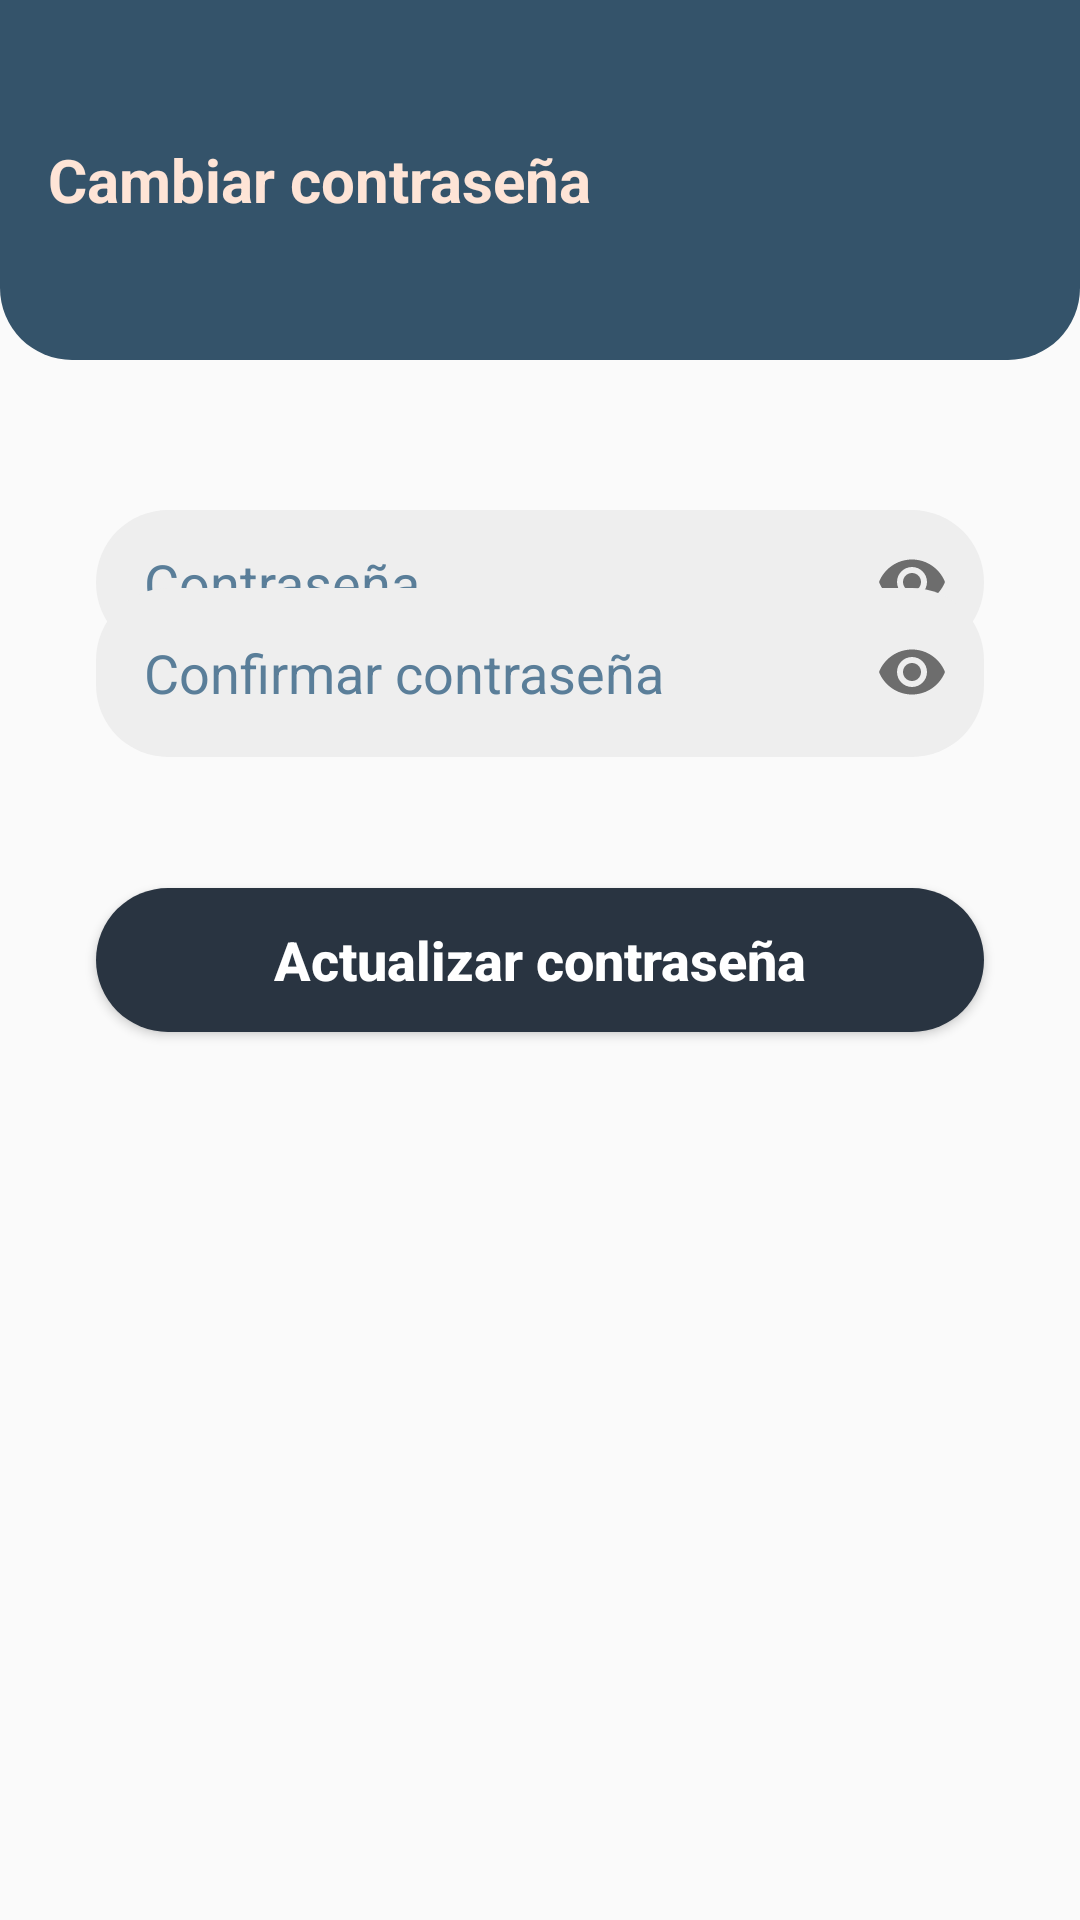

Reconstruct the res/layout file that produces this screen, plus the resources it refers to.
<!-- AndroidManifest.xml: application theme Theme.APKCavoshCafe -->
<!-- res/layout/fragment_passwordd.xml -->
<?xml version="1.0" encoding="utf-8"?>
<FrameLayout xmlns:android="http://schemas.android.com/apk/res/android"
    xmlns:tools="http://schemas.android.com/tools"
    android:layout_width="match_parent"
    android:layout_height="match_parent"
    xmlns:app="http://schemas.android.com/apk/res-auto"
    tools:context=".ui.Passwordd">

    <TextView
        android:layout_width="match_parent"
        android:layout_height="120dp"
        android:background="@drawable/sh_bg_header_police_blue"
        android:paddingHorizontal="16dp"
        android:gravity="start|center"
        android:text="Cambiar contraseña"
        android:textColor="@color/flesh"
        android:textSize="20sp"
        android:textStyle="bold"/>

    <com.google.android.material.textfield.TextInputLayout

        android:id="@+id/tilPasswordd"
        android:layout_width="match_parent"
        android:layout_height="wrap_content"
        android:layout_marginHorizontal="32dp"
        android:layout_marginTop="170dp"
        app:endIconMode="password_toggle"
        app:hintEnabled="false"
        >

        <com.google.android.material.textfield.TextInputEditText
            android:layout_width="match_parent"
            android:layout_height="wrap_content"
            android:background="@drawable/se_bg_edt_police_blue"
            android:inputType="textPassword"
            android:maxLength="30"
            android:paddingHorizontal="16dp"
            android:paddingVertical="12dp"
            android:textColorHint="@color/steel_teal"
            android:hint="@string/login_edt_passwordd_text" />
    </com.google.android.material.textfield.TextInputLayout>

    <com.google.android.material.textfield.TextInputLayout

        android:id="@+id/tilConfirmPasswordd"
        android:layout_width="match_parent"
        android:layout_height="wrap_content"
        android:layout_marginHorizontal="32dp"
        android:layout_marginTop="-96dp"
        android:layout_gravity="center"
        app:endIconMode="password_toggle"
        app:hintEnabled="false"
        >

        <com.google.android.material.textfield.TextInputEditText
            android:layout_width="match_parent"
            android:layout_height="wrap_content"
            android:background="@drawable/se_bg_edt_police_blue"
            android:inputType="textPassword"
            android:padding="16dp"
            android:maxLength="20"
            android:textColorHint="@color/steel_teal"
            android:hint="@string/register_edt_confirm_password_hint"
            />
    </com.google.android.material.textfield.TextInputLayout>

    <Button
        android:id="@+id/btnActualizar"
        android:layout_width="match_parent"
        android:layout_height="wrap_content"
        android:layout_marginHorizontal="32dp"
        android:layout_gravity="center"
        android:background="@drawable/sh_bg_btn_gunmetal"
        android:text="@string/passwordd_btn_actualizar_text"
        android:textAllCaps="false"
        android:textColor="@color/white"
        android:textSize="18sp"
        android:textStyle="bold" />
</FrameLayout>
<!-- resources referenced by this layout -->
<resources>
  <color name="flesh">#FEE4D6</color>
  <color name="steel_teal">#5A7E99</color>
  <color name="white">#FFFFFFFF</color>
  <!-- drawable se_bg_edt_police_blue (drawable) -->
  <?xml version="1.0" encoding="utf-8"?>
  <selector xmlns:android="http://schemas.android.com/apk/res/android">
      <item
          android:state_enabled="true"
          android:state_focused="true"
      >
          <shape android:shape="rectangle">
              <corners android:radius="24dp" />
              <solid android:color="@color/bright_gray" />
              <stroke android:color="@color/police_blue" android:width="1dp" />
          </shape>
      </item>
      <item android:state_enabled="true">
          <shape android:shape="rectangle">
              <corners android:radius="24dp" />
              <solid android:color="@color/bright_gray" />
          </shape>
      </item>
  </selector>
  <!-- drawable sh_bg_btn_gunmetal (drawable) -->
  <?xml version="1.0" encoding="utf-8"?>
  <shape xmlns:android="http://schemas.android.com/apk/res/android">
      <corners android:radius="24dp" />
      <solid android:color="@color/gunmetal" />
  </shape>
  <!-- drawable sh_bg_header_police_blue (drawable) -->
  <?xml version="1.0" encoding="utf-8"?>
  <shape xmlns:android="http://schemas.android.com/apk/res/android">
      <corners
          android:bottomLeftRadius="24dp"
          android:bottomRightRadius="24dp"
      />
      <solid android:color="@color/police_blue" />
  </shape>
  <string name="login_edt_passwordd_text">Contraseña</string>
  <string name="passwordd_btn_actualizar_text">Actualizar contraseña</string>
  <string name="register_edt_confirm_password_hint">Confirmar contraseña</string>
  <style name="Theme.APKCavoshCafe" parent="Theme.MaterialComponents.DayNight.NoActionBar.Bridge">
          
          <item name="colorPrimary">@color/purple_500</item>
          <item name="colorPrimaryVariant">@color/purple_700</item>
          <item name="colorOnPrimary">@color/white</item>
          
          <item name="colorSecondary">@color/teal_200</item>
          <item name="colorSecondaryVariant">@color/teal_700</item>
          <item name="colorOnSecondary">@color/black</item>
          
          <item name="android:statusBarColor">?attr/colorPrimaryVariant</item>
          
      </style>
  <color name="bright_gray">#EEEEEE</color>
  <color name="police_blue">#34536A</color>
  <color name="gunmetal">#293441</color>
  <color name="purple_500">#FF6200EE</color>
  <color name="purple_700">#FF3700B3</color>
  <color name="teal_200">#FF03DAC5</color>
  <color name="teal_700">#FF018786</color>
  <color name="black">#FF000000</color>
</resources>
